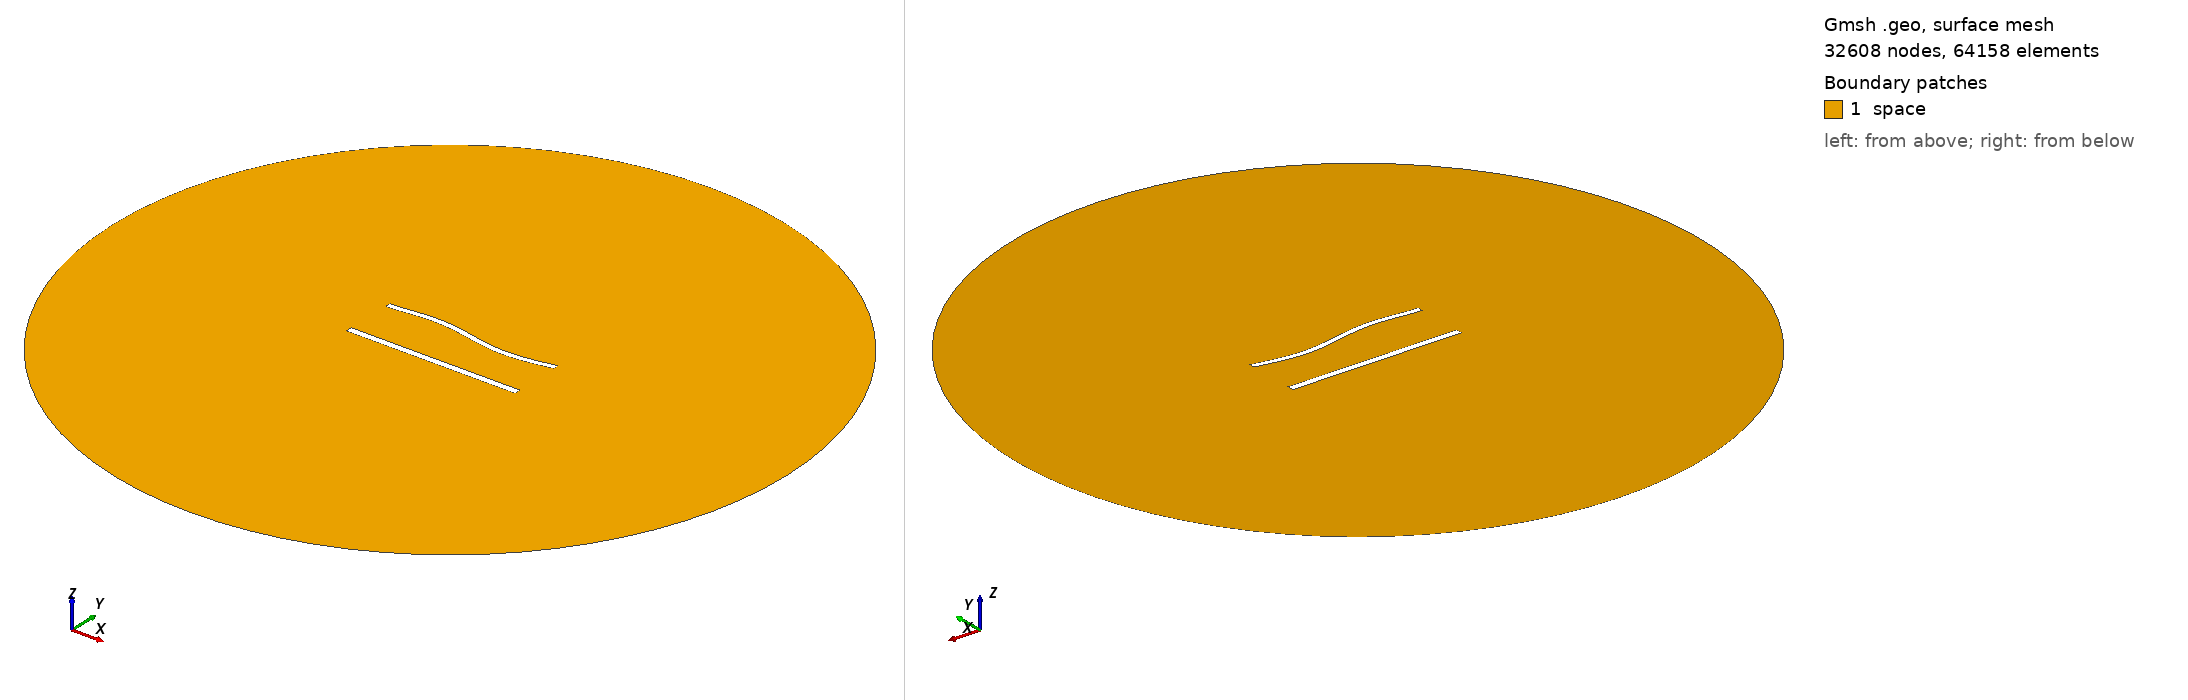

Gmsh geometry script, surface-meshed: 32608 nodes, 64158 surface elements. Boundary patches (legend numbers): 1 space. Left view from above one corner, right view from below the opposite corner. Legend entries are the model's physical surfaces. The drawing asked Gmsh for element sizes between 1% and 20% of the model's largest extent; the script's own settings can give other sizes.

=== 1151.geo (drawn) ===
//---------------------------------------
// Geometry kernel
//---------------------------------------

SetFactory("OpenCASCADE");



//---------------------------------------
// Parameters of the geometry
//---------------------------------------

// Overetch of the upper plate
overetch = 0.25;

// Distance between the plates
distance = 30.0;

// Discretization over the x axis (for the deformation)
nx = 50; 

// Length of the plate
L = 100 - overetch; 

// Number of modes
n = 4; 

// 1st mode coefficient
coeff(1) = -1.5;
beta(1) = 0.596864 * 3.1415926535 / L;

// 2nd mode coefficient
coeff(2) = 0.0;
beta(2) = 1.49418 * 3.1415926535 / L;

// 3rd mode coefficient
coeff(3) = 1.5;
beta(3) = 2.50025 * 3.1415926535 / L;

// 4th mode coefficient
coeff(4) = 0.0;
beta(4) = 3.49999 * 3.1415926535 / L;



//---------------------------------------
// Upper plate (deformed rectangle)
//---------------------------------------

// Coordiantes of the upper plate
xmin = -50;
xmax = 50 - overetch;

// Height of the upper plate
yheight = 4 - 2 * overetch;

// Indexes of the points
UpperID[] = {};
LowerID[] = {};
LeftID[] = {};
RightID[] = {};

// Point index
p = 1;

// Horizontal edges
For i In {1:nx}
    x = xmin + (i-1)*(xmax - xmin)/(nx-1);

    y_bottom = distance / 2 + overetch;
    For j In {1:n}
        C = (Cosh(beta(j)*L) + Cos(beta(j)*L)) / (Sinh(beta(j)*L) + Sin(beta(j)*L));
        y_bottom  = y_bottom + coeff(j) * (Cosh(beta(j)*(x+50)) - Cos(beta(j)*(x+50)) - C * (Sinh(beta(j)*(x+50)) - Sin(beta(j)*(x+50))));
    EndFor

    y_top = y_bottom + yheight;

    Point(p) = {x, y_top, 0, 1.0};
    UpperID[i] = p;
    p = p + 1;

    Point(p) = {x, y_bottom, 0, 1.0};
    LowerID[i] = p;
    p = p + 1;
EndFor

// Create point lists
UpperPts[] = {}; LowerPts[] = {};
For i In {1:nx}
  UpperPts[] += {UpperID[i]};
  LowerPts[] += {LowerID[i]};
EndFor

// Build splines
Spline(1) = {UpperPts[]};
Spline(2) = {LowerPts[]};
Line(3) = {LowerPts[nx-1], UpperPts[nx-1]};
Line(4) = {LowerPts[0], UpperPts[0]};

// Build the plane surface
Curve Loop(1) = {2, 3, -1, -4};
Plane Surface(1) = {1};



//---------------------------------------
// Lower plate (rectangle)
//---------------------------------------

// Vertices
Point(1001) = {-50, -distance/2, 0, 1.0};
Point(1002) = { 50, -distance/2, 0, 1.0};
Point(1003) = { 50,  -distance/2 + 4, 0, 1.0};
Point(1004) = {-50,  -distance/2 + 4, 0, 1.0};

// Edges
Line(5) = {1001, 1002};
Line(6) = {1002, 1003};
Line(7) = {1003, 1004};
Line(8) = {1004, 1001};

// Plane surface
Line Loop(2) = {5, 6, 7, 8};
Plane Surface(2) = {2}; 



//---------------------------------------
// Outer (fictious) boundary
//---------------------------------------

// Points
Point(1005) = {0, 0, 0};       // Center
Point(1006) = {200, 0, 0};     // Start point
Point(1007) = {0, 200, 0};     // 90 degrees
Point(1008) = {-200, 0, 0};    // 180 degrees
Point(1009) = {0, -200, 0};    // 270 degrees

// Circle arcs (each needs start, center, end)
Circle(9) = {1006, 1005, 1007};
Circle(10) = {1007, 1005, 1008};
Circle(11) = {1008, 1005, 1009};
Circle(12) = {1009, 1005, 1006};

// Plane surface for the entire domain
Curve Loop(3) = {9, 10, 11, 12};
Surface(3) = {3};

// Subtract the plates from the whole domain to obtain the actual domain where we want to solve the equations
BooleanDifference{ Surface{3}; Delete; }{ Surface{1}; Surface{2}; Delete; }




//---------------------------------------
// Transfinite Lines/Curves
//---------------------------------------

// Set the number of points on the boundaries
r = 6;
d = 0.15;

// Plates
Transfinite Curve {1} = 50*r/4 Using Progression 1;
Transfinite Line {2} = 50*r Using Progression 1;
Transfinite Curve {3, 4} = 2*r Using Progression 1+d;
Transfinite Line {5} = 50*r/4 Using Progression 1;
Transfinite Line {7} = 50*r Using Progression 1;
Transfinite Line {6} = 2*r Using Progression 1-d;
Transfinite Line {8} = 2*r Using Progression 1+d;

// Outer boundary
Transfinite Line {9, 10, 11, 12} = 20 Using Progression 1;



//---------------------------------------
// Physical groups
//---------------------------------------                

// Physical curves (boundaries)
Physical Line("force_segment", 10) = {2};
Physical Line("upper_plate", 11) = {1, 3, 4};
Physical Line("lower_plate", 12) = {5, 6, 7, 8};
Physical Line("boundary", 20) = {9, 10, 11, 12};

// Physical Surfaces
Physical Surface("space", 30) = {3};



//---------------------------------------
// 6. Generate the Mesh
//---------------------------------------

// 2D mesh generation
Mesh 2;
